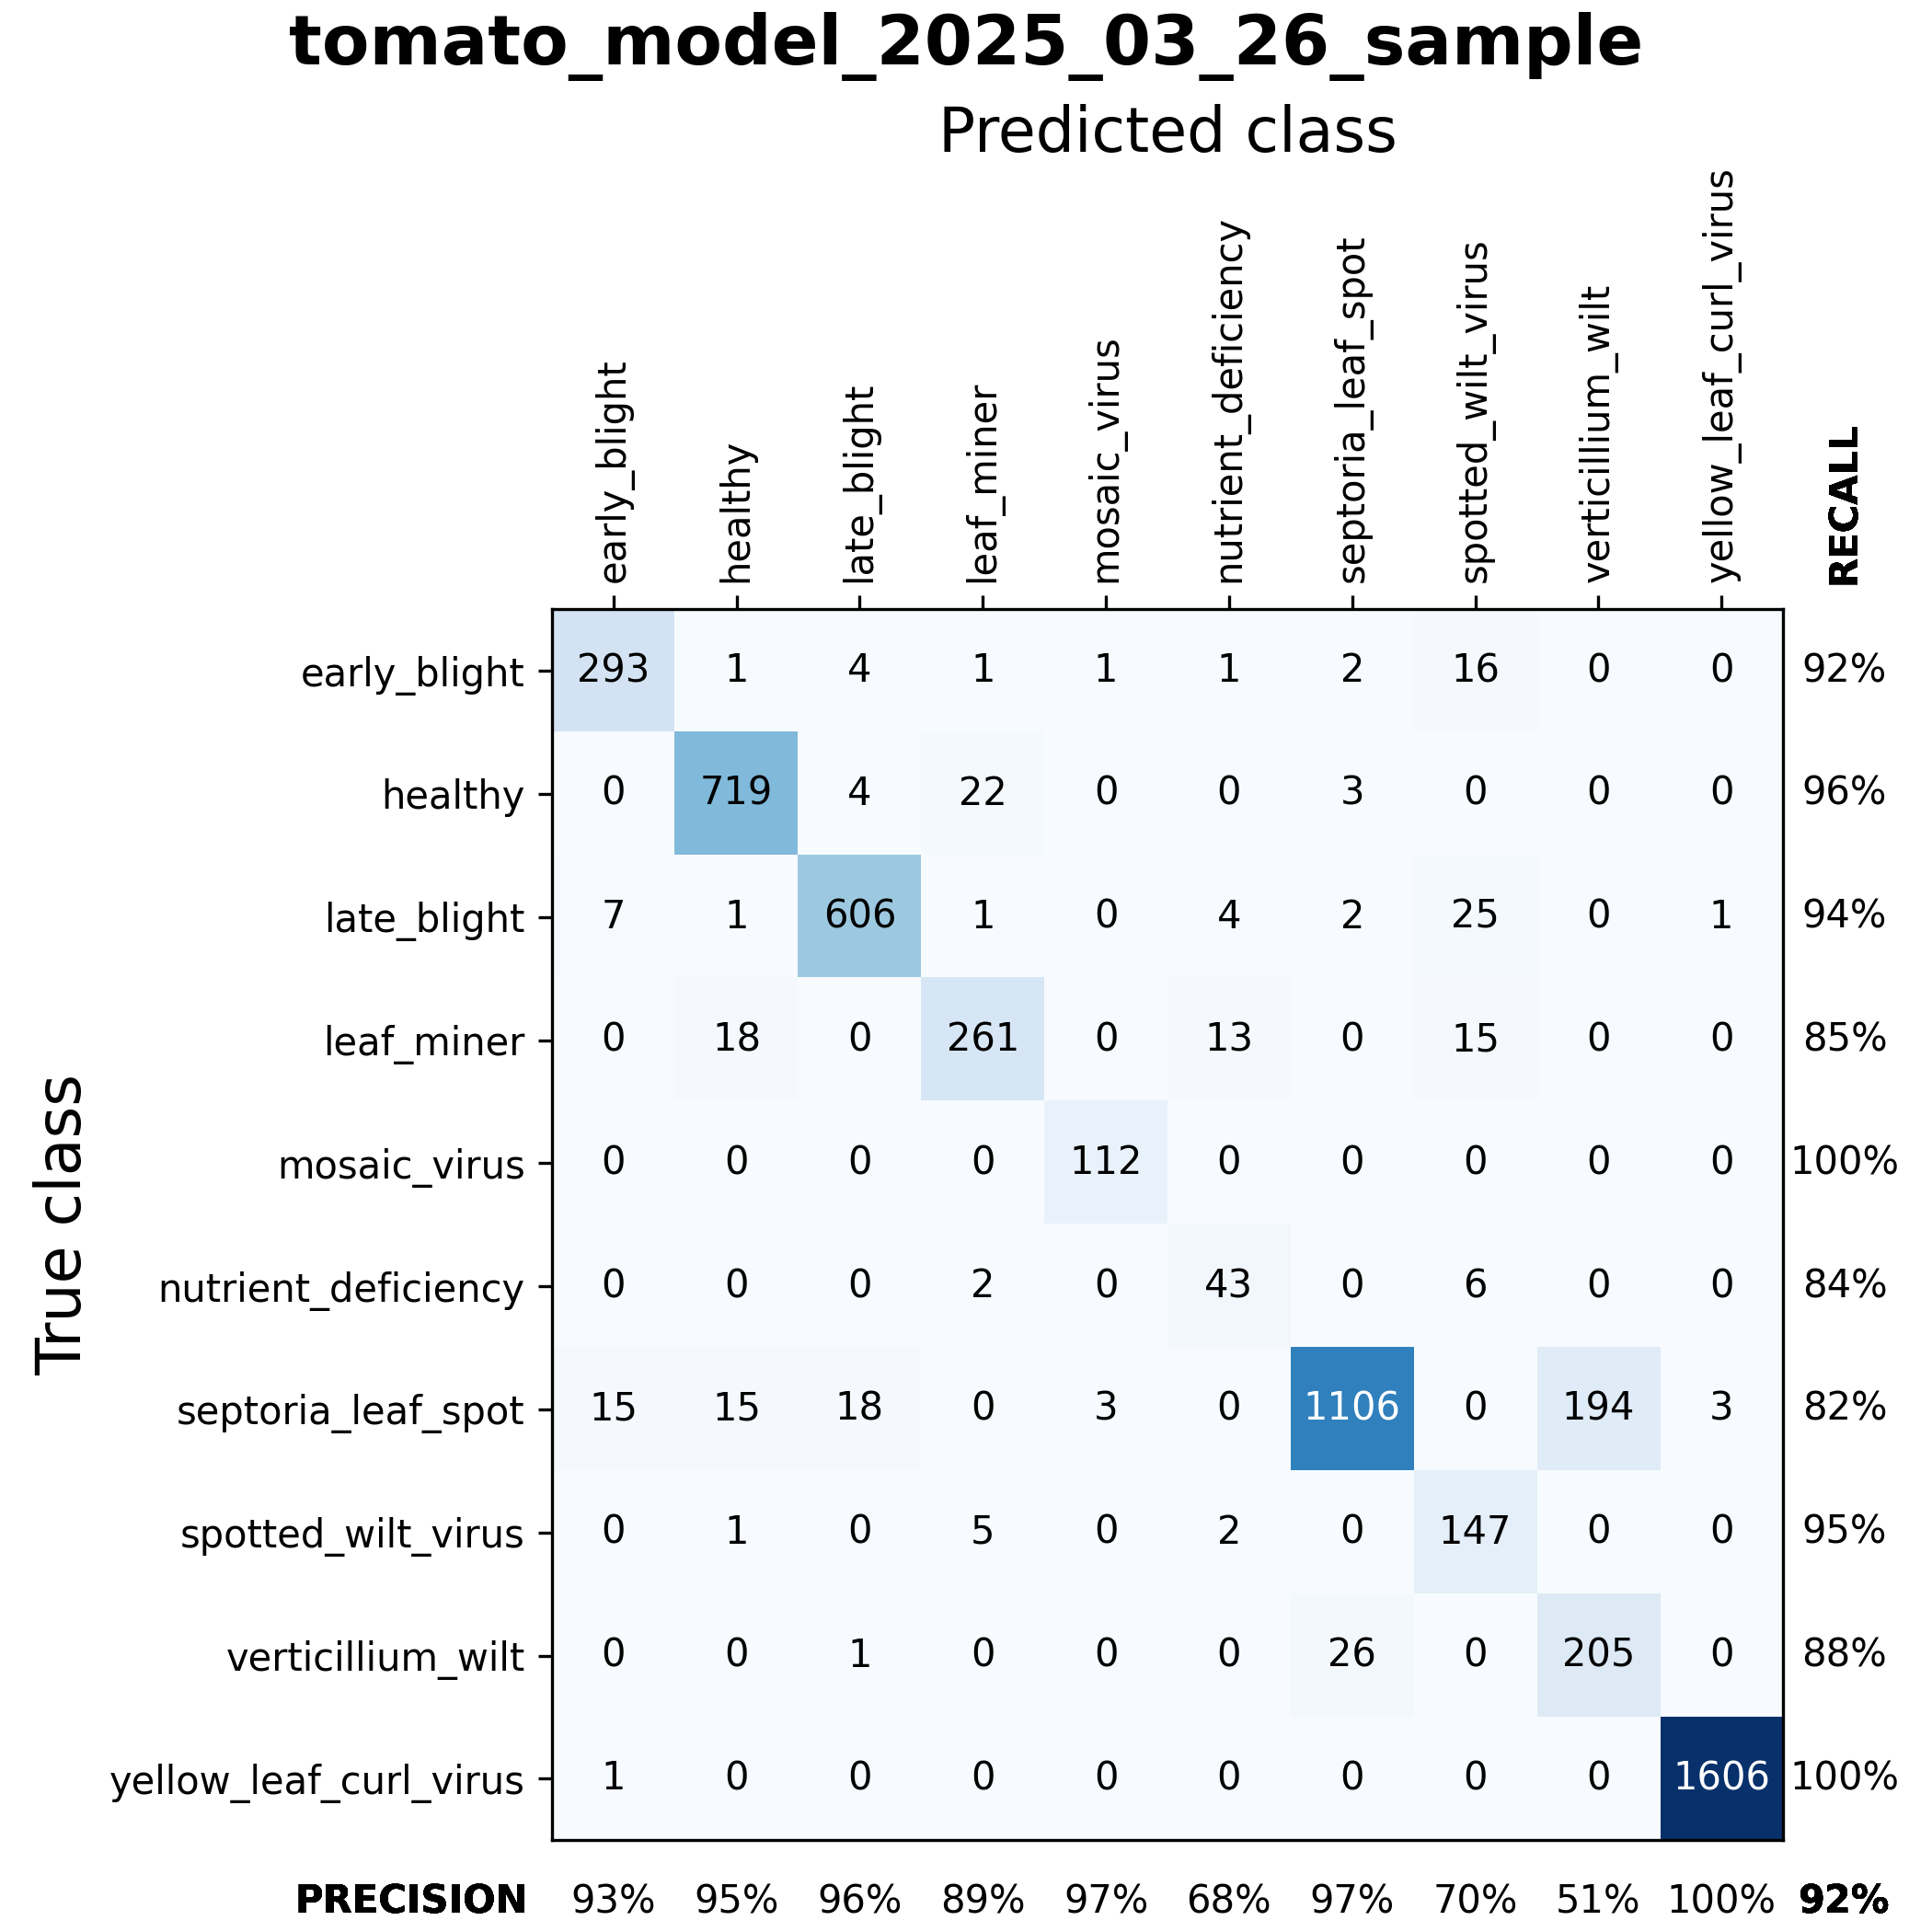

Data behind this chart, as committed beside it:
, filename, source, subset, class, pred
0, IMG20220323104920.jpg, tomato_village, test, early_blight, spotted_wilt_virus
7, IMG20220323102220.jpg, tomato_village, test, early_blight, spotted_wilt_virus
12, IMG20220323103125.jpg, tomato_village, test, early_blight, spotted_wilt_virus
15, IMG20220323104634.jpg, tomato_village, test, early_blight, spotted_wilt_virus
18, IMG20220323110739.jpg, tomato_village, test, early_blight, spotted_wilt_virus
21, IMG20220323124302.jpg, tomato_village, test, early_blight, spotted_wilt_virus
23, IMG20220323132206.jpg, tomato_village, test, early_blight, spotted_wilt_virus
24, IMG20220323183200.jpg, tomato_village, test, early_blight, spotted_wilt_virus
26, IMG20220323184451.jpg, tomato_village, test, early_blight, leaf_miner
36, IMG20220324175319.jpg, tomato_village, test, early_blight, spotted_wilt_virus
40, IMG20220324181738.jpg, tomato_village, test, early_blight, nutrient_deficiency
41, IMG20220324182628.jpg, tomato_village, test, early_blight, spotted_wilt_virus
45, IMG20220324184129.jpg, tomato_village, test, early_blight, spotted_wilt_virus
46, IMG20220324184222.jpg, tomato_village, test, early_blight, spotted_wilt_virus
47, IMG20220325120823.jpg, tomato_village, test, early_blight, healthy
55, IMG20220324115008.jpg, tomato_village, test, early_blight, spotted_wilt_virus
56, IMG20220324122015.jpg, tomato_village, test, early_blight, spotted_wilt_virus
57, IMG20220324180120.jpg, tomato_village, test, early_blight, spotted_wilt_virus
60, IMG20220325114801.jpg, tomato_village, test, early_blight, spotted_wilt_virus
69, IMG20220324183255.jpg, tomato_village, test, healthy, leaf_miner
70, IMG20220324183802.jpg, tomato_village, test, healthy, leaf_miner
82, IMG20220325142117.jpg, tomato_village, test, healthy, healthy
83, IMG20220325142503.jpg, tomato_village, test, healthy, leaf_miner
93, IMG20220323124837.jpg, tomato_village, test, healthy, leaf_miner
95, IMG20220324105039.jpg, tomato_village, test, healthy, healthy
97, IMG20220324110529.jpg, tomato_village, test, healthy, leaf_miner
102, IMG20220324110914.jpg, tomato_village, test, healthy, healthy
107, IMG20220324112508.jpg, tomato_village, test, healthy, healthy
115, IMG20220324113224.jpg, tomato_village, test, healthy, leaf_miner
120, IMG20220324113538.jpg, tomato_village, test, healthy, healthy
122, IMG20220324113744.jpg, tomato_village, test, healthy, leaf_miner
123, IMG20220324114315.jpg, tomato_village, test, healthy, healthy
124, IMG20220324114318.jpg, tomato_village, test, healthy, healthy
129, IMG20220324114626.jpg, tomato_village, test, healthy, healthy
132, IMG20220324114807.jpg, tomato_village, test, healthy, healthy
142, IMG20220324115841.jpg, tomato_village, test, healthy, healthy
146, IMG20220324120641.jpg, tomato_village, test, healthy, healthy
148, IMG20220324120936.jpg, tomato_village, test, healthy, healthy
151, IMG20220324121832.jpg, tomato_village, test, healthy, leaf_miner
153, IMG20220324175653.jpg, tomato_village, test, healthy, leaf_miner
157, IMG20220324183800.jpg, tomato_village, test, healthy, leaf_miner
160, IMG20220325105627.jpg, tomato_village, test, healthy, healthy
161, IMG20220325105910.jpg, tomato_village, test, healthy, leaf_miner
165, IMG20220325111940.jpg, tomato_village, test, healthy, leaf_miner
167, IMG20220325113720.jpg, tomato_village, test, healthy, healthy
168, IMG20220325113822.jpg, tomato_village, test, healthy, leaf_miner
171, IMG20220325114117.jpg, tomato_village, test, healthy, healthy
172, IMG20220325114131.jpg, tomato_village, test, healthy, healthy
178, IMG20220325114231.jpg, tomato_village, test, healthy, healthy
179, IMG20220325114623.jpg, tomato_village, test, healthy, healthy
180, IMG20220325114626.jpg, tomato_village, test, healthy, healthy
182, IMG20220325115449.jpg, tomato_village, test, healthy, healthy
183, IMG20220325120421.jpg, tomato_village, test, healthy, leaf_miner
184, IMG20220325120423.jpg, tomato_village, test, healthy, leaf_miner
187, IMG20220325121059.jpg, tomato_village, test, healthy, healthy
189, IMG20220325121221.jpg, tomato_village, test, healthy, healthy
190, IMG20220325133245.jpg, tomato_village, test, healthy, leaf_miner
192, IMG20220325133658.jpg, tomato_village, test, healthy, healthy
199, IMG20220325134330.jpg, tomato_village, test, healthy, healthy
201, IMG20220325134439.jpg, tomato_village, test, healthy, healthy
... 5,472 more rows
